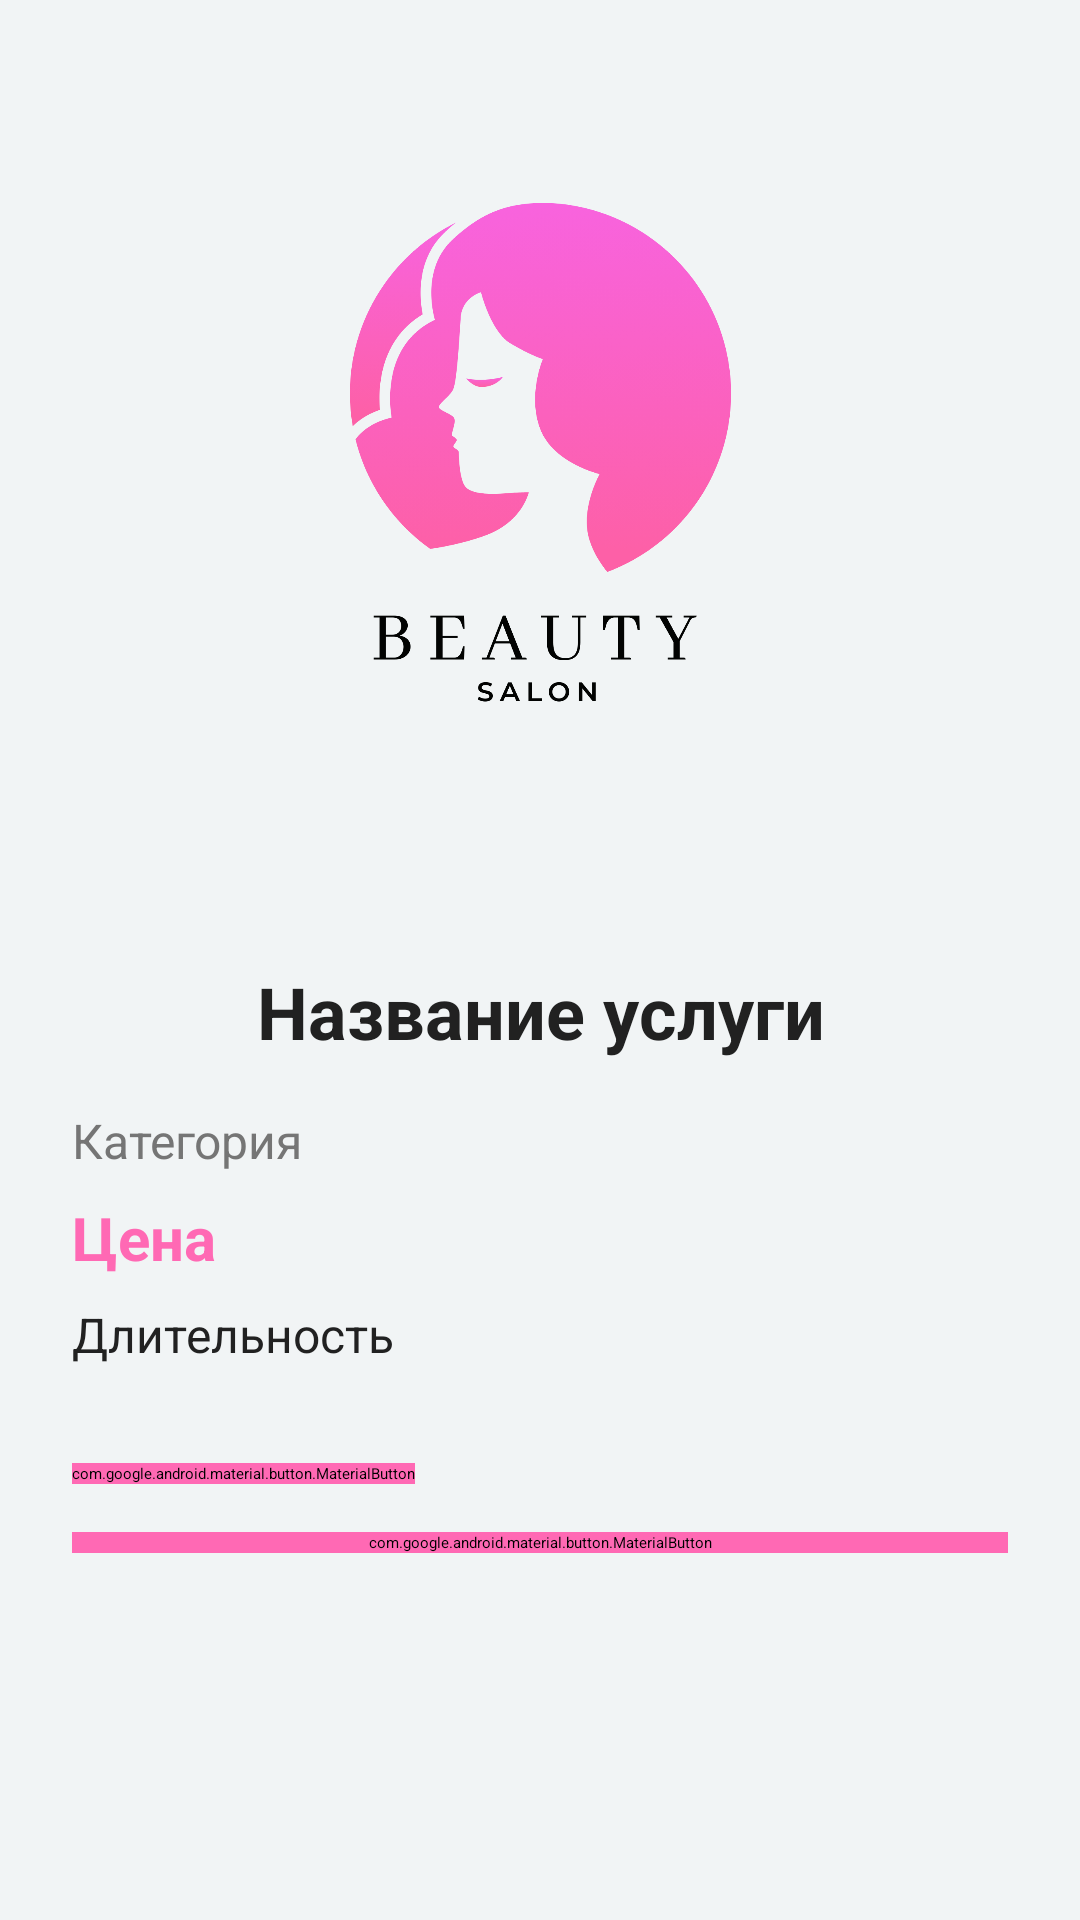

The Android layout XML behind this screen, and the referenced resources:
<!-- AndroidManifest.xml: application theme Theme.BS -->
<!-- res/layout/fragment_service_detail.xml -->
<?xml version="1.0" encoding="utf-8"?>
<ScrollView xmlns:android="http://schemas.android.com/apk/res/android"
    xmlns:app="http://schemas.android.com/apk/res-auto"
    android:layout_width="match_parent"
    android:layout_height="match_parent"
    android:padding="24dp"
    android:background="@color/colorBackground">

    <LinearLayout
        android:layout_width="match_parent"
        android:layout_height="wrap_content"
        android:orientation="vertical">

        
        <ImageView
            android:id="@+id/image_logo"
            android:layout_width="wrap_content"
            android:layout_height="265dp"
            android:layout_gravity="center"
            android:contentDescription="Логотип салона"
            android:src="@drawable/logo"
            android:scaleType="centerInside"
            android:layout_marginBottom="32dp" />

        
        <TextView
            android:id="@+id/text_service_name"
            android:layout_width="match_parent"
            android:layout_height="wrap_content"
            android:text="Название услуги"
            android:textSize="24sp"
            android:textStyle="bold"
            android:textColor="@color/colorText"
            android:gravity="center"
            android:layout_marginBottom="16dp" />

        
        <TextView
            android:id="@+id/text_service_category"
            android:layout_width="match_parent"
            android:layout_height="wrap_content"
            android:text="Категория"
            android:textSize="16sp"
            android:textColor="@color/nav_item_inactive"
            android:layout_marginBottom="8dp" />

        
        <TextView
            android:id="@+id/text_service_price"
            android:layout_width="match_parent"
            android:layout_height="wrap_content"
            android:text="Цена"
            android:textSize="20sp"
            android:textStyle="bold"
            android:textColor="@color/colorPrimary"
            android:layout_marginBottom="8dp" />

        
        <TextView
            android:id="@+id/text_service_duration"
            android:layout_width="match_parent"
            android:layout_height="wrap_content"
            android:text="Длительность"
            android:textSize="16sp"
            android:textColor="@color/colorText"
            android:layout_marginBottom="32dp" />

        
        <com.google.android.material.button.MaterialButton
            android:id="@+id/button_back"
            style="@style/CustomButton"
            android:layout_width="wrap_content"
            android:layout_height="wrap_content"
            android:text="Назад"
            android:textColor="@color/white"
            app:backgroundTint="@color/colorPrimary"
            android:layout_marginBottom="16dp" />

        
        <com.google.android.material.button.MaterialButton
            android:id="@+id/button_book"
            style="@style/CustomButton"
            android:layout_width="match_parent"
            android:layout_height="wrap_content"
            android:text="Записаться"
            android:textColor="@color/white"
            app:backgroundTint="@color/colorPrimary" />

    </LinearLayout>
</ScrollView>
<!-- resources referenced by this layout -->
<resources>
  <color name="colorBackground">#f1f4f5</color>
  <color name="colorPrimary">#FF69B4</color>
  <color name="colorText">#212121</color>
  <color name="nav_item_inactive">#757575</color>
  <color name="white">#FFFFFFFF</color>
  <!-- drawable logo: png bitmap (drawable, 96698 bytes) -->
  <style name="CustomButton" parent="Widget.MaterialComponents.Button">
          <item name="android:layout_width">match_parent</item>
          <item name="android:layout_height">60dp</item> 
          <item name="android:backgroundTint">@color/colorPrimary</item>
          <item name="android:textColor">@android:color/white</item>
          <item name="cornerRadius">12dp</item> 
          <item name="android:stateListAnimator">@animator/button_state</item> 
      </style>
</resources>
